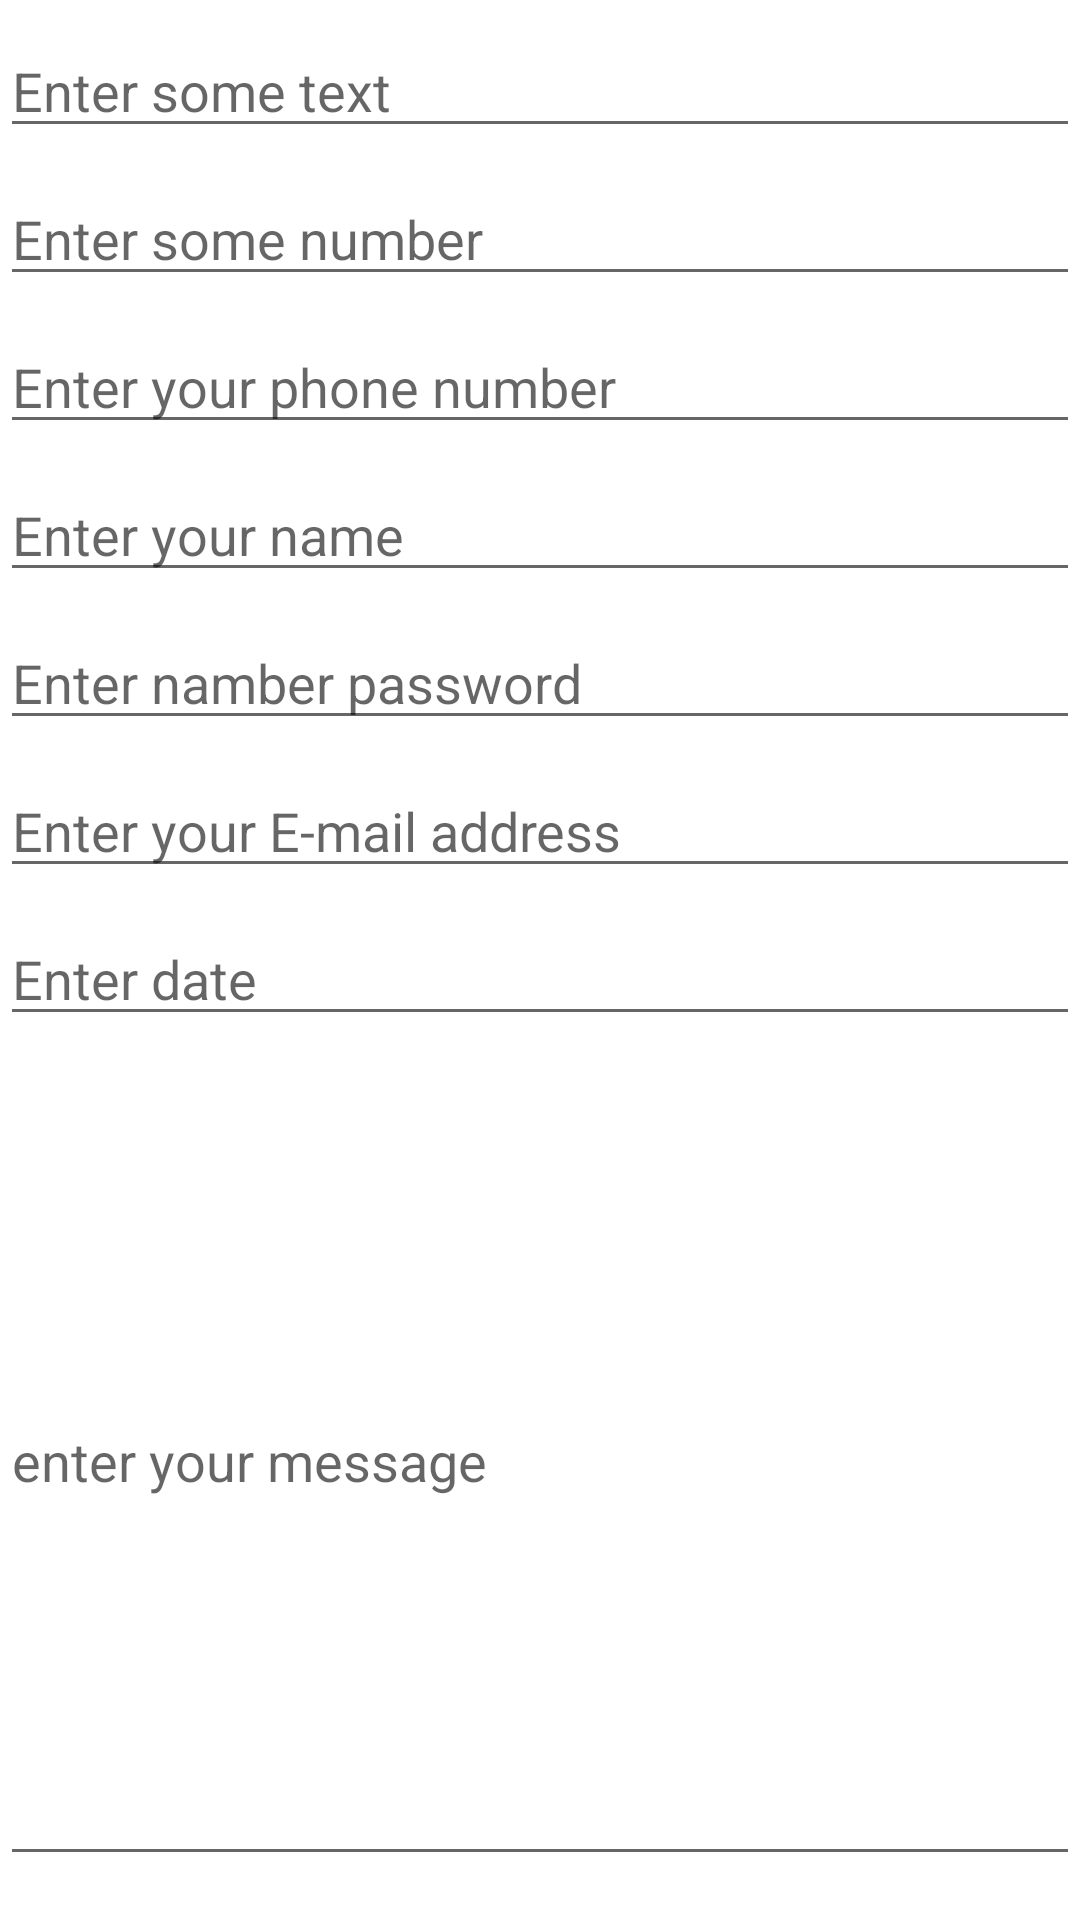

Reconstruct the res/layout file that produces this screen, plus the resources it refers to.
<!-- AndroidManifest.xml: application theme Theme.GBHomeWork1 -->
<!-- res/layout/activity_main_2.xml -->
<?xml version="1.0" encoding="utf-8"?>
<LinearLayout xmlns:android="http://schemas.android.com/apk/res/android"
    android:layout_width="match_parent"
    android:layout_height="match_parent"
    android:layout_margin="16dp"
    android:orientation="vertical">

    <EditText
        android:layout_width="match_parent"
        android:layout_height="wrap_content"
        android:layout_marginTop="8dp"
        android:hint="Enter some text"
        android:inputType="text" />

    <EditText
        android:layout_width="match_parent"
        android:layout_height="wrap_content"
        android:layout_marginTop="8dp"
        android:hint="Enter some number"
        android:inputType="number" />

    <EditText
        android:layout_width="match_parent"
        android:layout_height="wrap_content"
        android:layout_marginTop="8dp"
        android:hint="Enter your phone number"
        android:inputType="phone" />

    <EditText
        android:layout_width="match_parent"
        android:layout_height="wrap_content"
        android:layout_marginTop="8dp"
        android:hint="Enter your name"
        android:inputType="textPersonName" />

    <EditText
        android:layout_width="match_parent"
        android:layout_height="wrap_content"
        android:layout_marginTop="8dp"
        android:hint="Enter namber password"
        android:inputType="numberPassword" />

    <EditText
        android:layout_width="match_parent"
        android:layout_height="wrap_content"
        android:layout_marginTop="8dp"
        android:hint="Enter your E-mail address"
        android:inputType="textEmailAddress" />

    <EditText
        android:layout_width="match_parent"
        android:layout_height="wrap_content"
        android:layout_marginTop="8dp"
        android:hint="Enter date"
        android:inputType="date" />

    <EditText
        android:layout_width="match_parent"
        android:layout_height="280dp"
        android:hint="enter your message"
        android:inputType="textLongMessage" />

</LinearLayout>
<!-- resources referenced by this layout -->
<resources>
  <style name="Theme.GBHomeWork1" parent="Theme.MaterialComponents.DayNight.DarkActionBar">
          
          <item name="colorPrimary">@color/purple_500</item>
          <item name="colorPrimaryVariant">@color/purple_700</item>
          <item name="colorOnPrimary">@color/white</item>
          
          <item name="colorSecondary">@color/teal_200</item>
          <item name="colorSecondaryVariant">@color/teal_700</item>
          <item name="colorOnSecondary">@color/black</item>
          
          <item name="android:statusBarColor" tools:targetApi="l">?attr/colorPrimaryVariant</item>
          
      </style>
  <!-- not gathered from this repository: default colours our renderer supplied (Android Studio template values) -->
  <color name="purple_500">#FF6200EE</color>
  <color name="purple_700">#FF3700B3</color>
  <color name="teal_200">#FF03DAC5</color>
  <color name="teal_700">#FF018786</color>
  <color name="black">#FF000000</color>
  <color name="white">#FFFFFFFF</color>
</resources>
